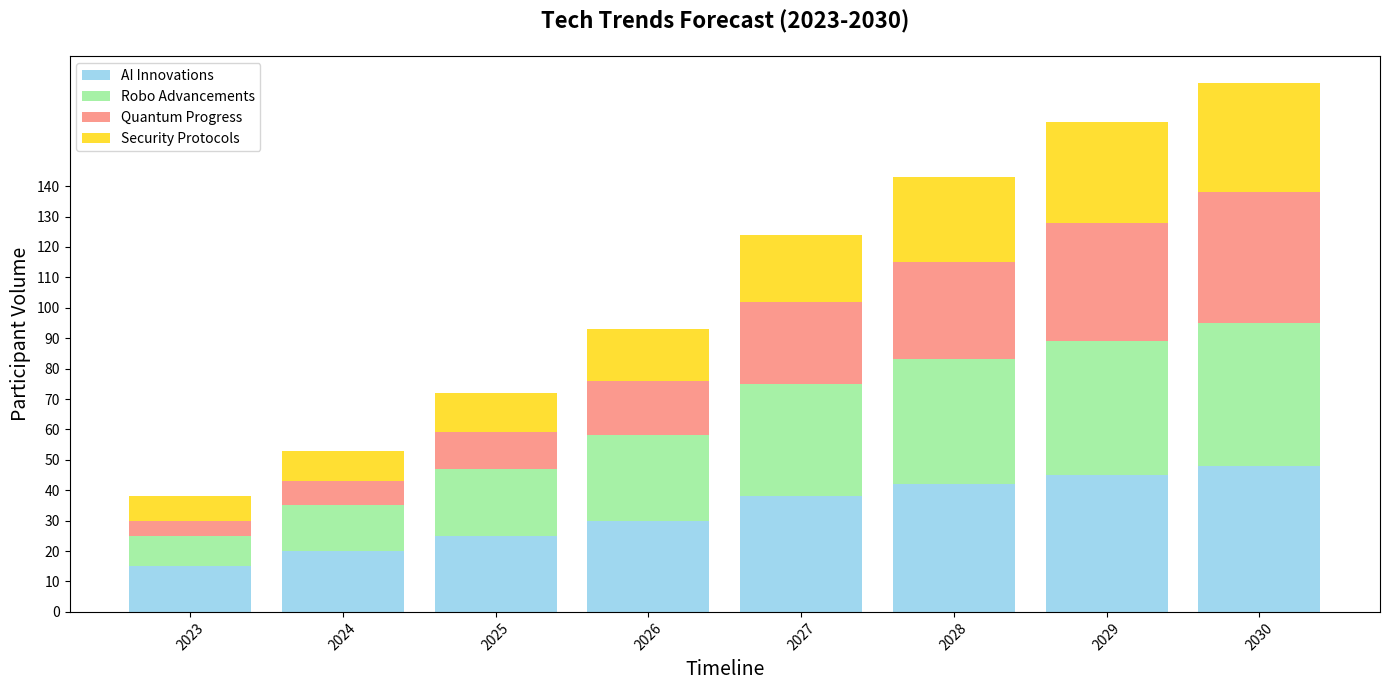

Python code for this plot:
import matplotlib.pyplot as plt
import numpy as np

years = np.arange(2023, 2031)
# Randomly altered category names
categories = ['Robo Advancements', 'AI Innovations', 'Quantum Progress', 'Security Protocols']

# Keeping the data unchanged
ai_exhibitors = [15, 20, 25, 30, 38, 42, 45, 48]
robotics_exhibitors = [10, 15, 22, 28, 37, 41, 44, 47]
quantum_exhibitors = [5, 8, 12, 18, 27, 32, 39, 43]
cybersecurity_exhibitors = [8, 10, 13, 17, 22, 28, 33, 36]

robotics_cumulative = np.array(ai_exhibitors) + np.array(robotics_exhibitors)
quantum_cumulative = robotics_cumulative + np.array(quantum_exhibitors)
cybersecurity_cumulative = quantum_cumulative + np.array(cybersecurity_exhibitors)

fig, ax = plt.subplots(figsize=(14, 7))

# Altered labels in bar functions to match categories
ax.bar(years, ai_exhibitors, label=categories[1], color='skyblue', alpha=0.8)
ax.bar(years, robotics_exhibitors, bottom=ai_exhibitors, label=categories[0], color='lightgreen', alpha=0.8)
ax.bar(years, quantum_exhibitors, bottom=robotics_cumulative, label=categories[2], color='salmon', alpha=0.8)
ax.bar(years, cybersecurity_exhibitors, bottom=quantum_cumulative, label=categories[3], color='gold', alpha=0.8)

# Randomly altered title and labels
ax.set_title('Tech Trends Forecast (2023-2030)', fontsize=16, fontweight='bold', pad=20)
ax.set_xlabel('Timeline', fontsize=14)
ax.set_ylabel('Participant Volume', fontsize=14)

ax.set_xticks(years)
ax.set_xticklabels(years, rotation=45)
ax.set_yticks(np.arange(0, 150, step=10))

plt.tight_layout()
plt.legend()
plt.show()
